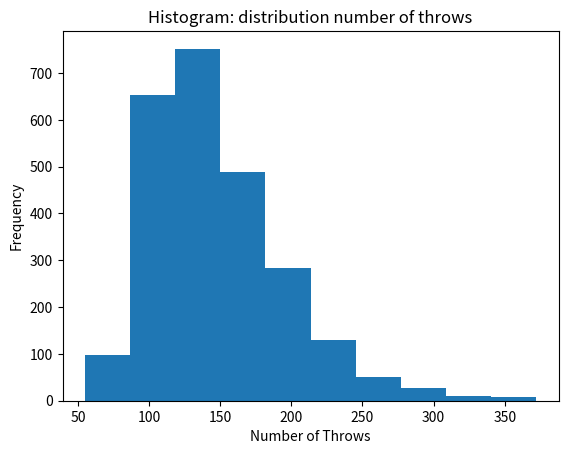

Recreate this plot in Python.
import random
import numpy as np
import matplotlib.pyplot as plt

def throw_two_dice():           #function for throwing the dices
    dice = random.randint(1, 6)
    dice2= random.randint(1,6)
    total_throw= dice+dice2
    return total_throw

def simulate_monopoly():
    board_values = [0, 60, 0, 60, 0, 200, 100, 0, 100, 120, 0, 140, 150, 140, 160, 200, 180,
                    0, 180, 200, 0, 220, 0, 220, 240, 200, 260, 260, 150, 280, 0, 300, 300,
                    0, 320, 200, 0, 350, 0, 400]

    possessions = [0, 0, 0, 0, 0, 0, 0, 0, 0, 0,
                   0, 0, 0, 0, 0, 0, 0, 0, 0, 0,
                   0, 0, 0, 0, 0, 0, 0, 0, 0, 0,
                   0, 0, 0, 0, 0, 0, 0, 0, 0, 0]
    position = 0
    count_properties= 0
    count_throw= 0
    fields_for_sale= 28
    while fields_for_sale>0:    #throw
        new_throw = throw_two_dice()
        count_throw= count_throw+1
        if position+ new_throw<=39:      #determing position
            position= position +new_throw
        else:
            position = ((position+new_throw)%39)-1

        if board_values[position]==0:     #determing board value
            value = 'empty'
        else:
            value = 'street'


        if value== 'street' and possessions[position]== 0:
            possessions[position]=1
            count_properties= count_properties+1
            fields_for_sale= fields_for_sale - 1
    return (count_throw)

def simulate_monopoly_games(total_games):
    list_games=[]
    sum_of_throws= 0
    for game in range(0,total_games):
        number_of_throws= simulate_monopoly()
        list_games.append(number_of_throws)
        sum_of_throws=sum_of_throws+number_of_throws
    average_number_of_throws= sum_of_throws/total_games
    plt.hist(x=list_games, bins=10, )
    plt.xlabel('Number of Throws')
    plt.ylabel('Frequency')
    plt.title('Histogram: distribution number of throws')
    plt.show()

    return average_number_of_throws
total_games= 2500
print (f"Monopoly simulator: 1 player, Trump mode We simulated {total_games} games It took an average of {simulate_monopoly_games(total_games)} throws for the player to collect all streets")

